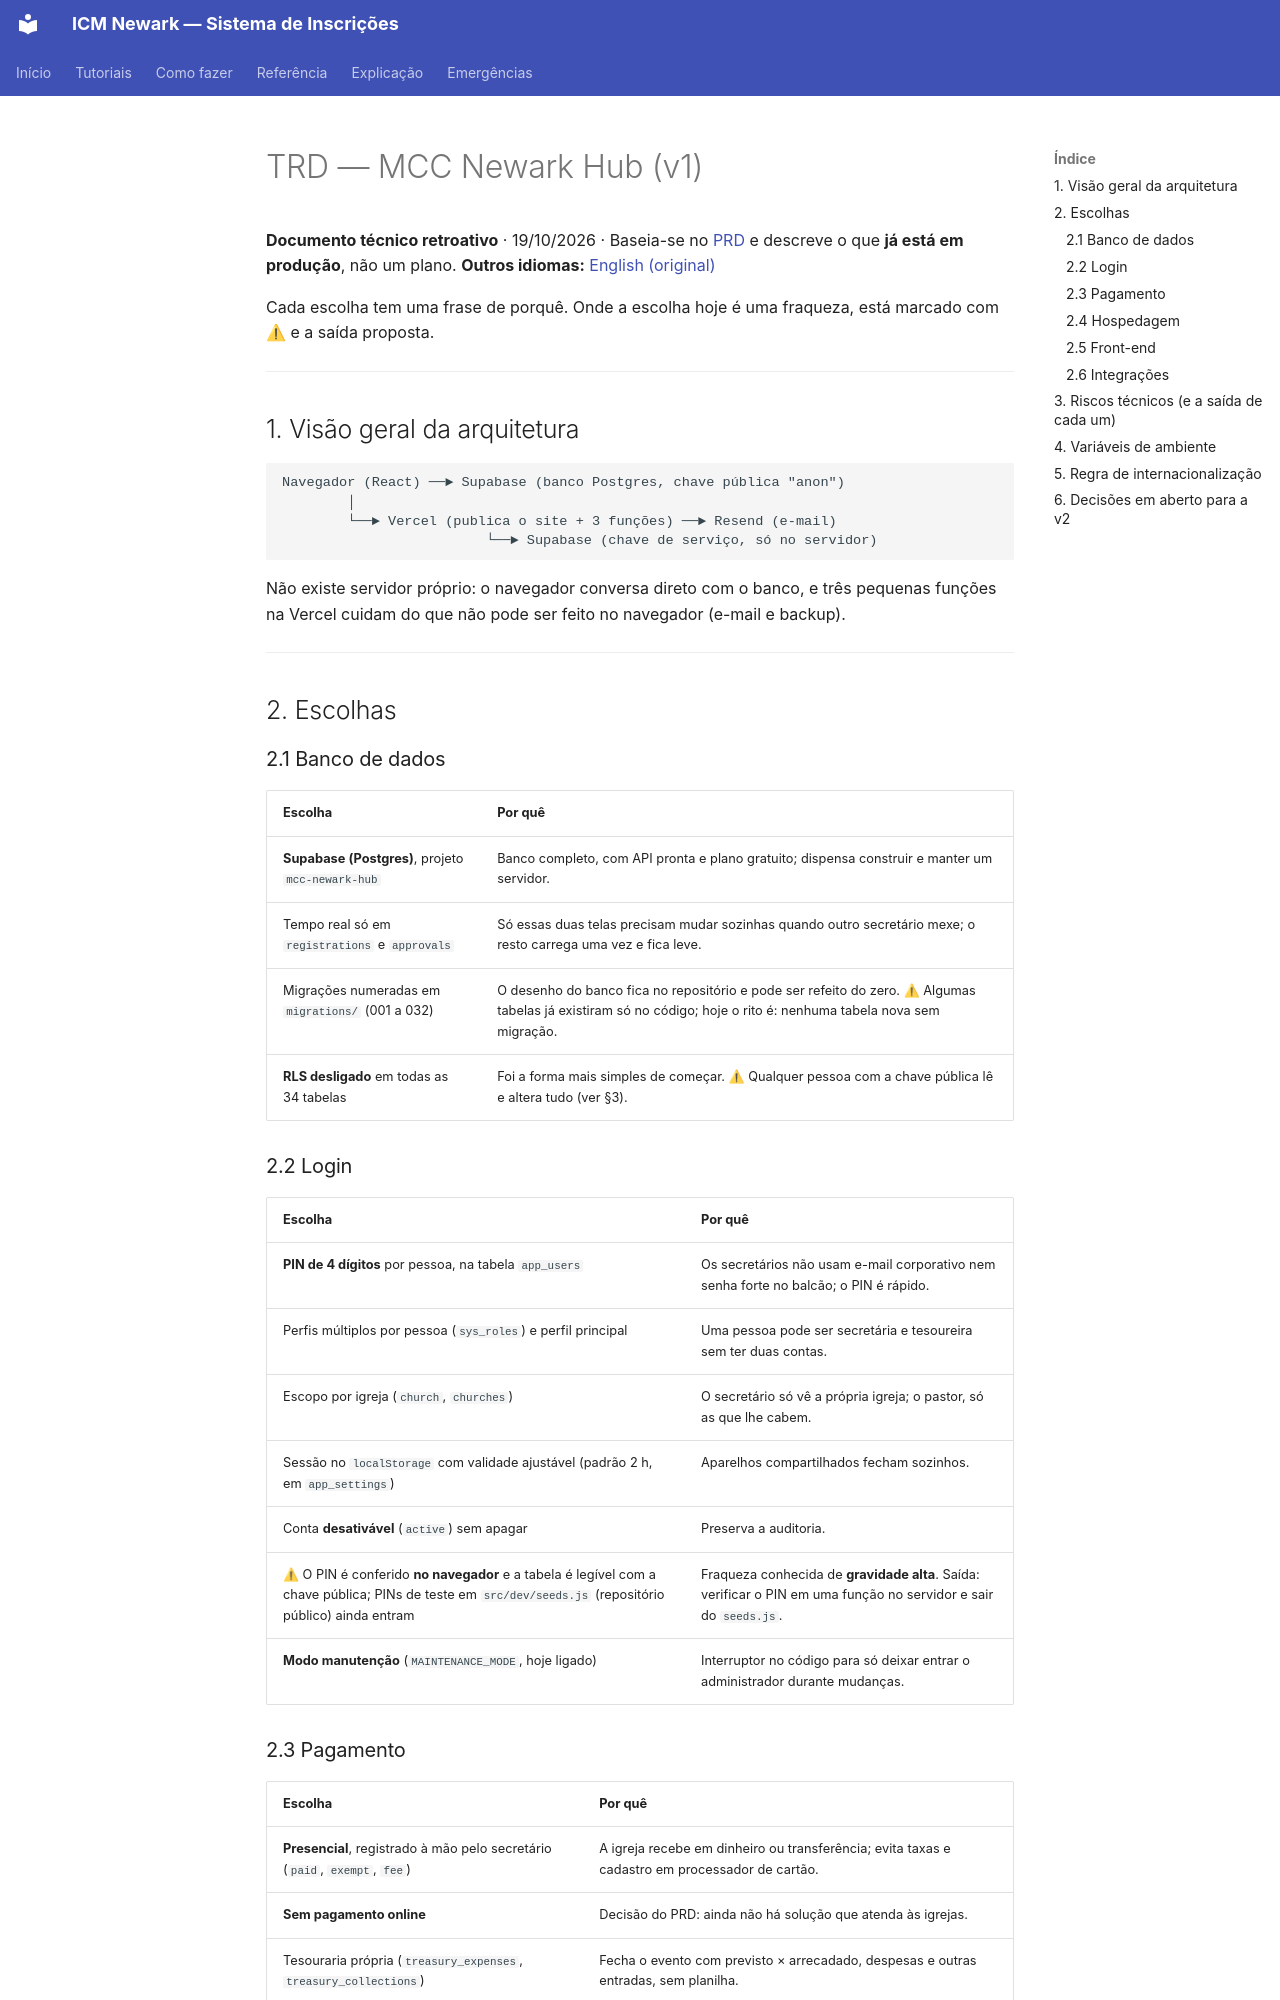

repository: MCC-Newark-Hub/mcc-newark-hub · page: pt/TRD/index.html · generator: mkdocs

# TRD — MCC Newark Hub (v1)

**Documento técnico retroativo** · 19/10/2026 · Baseia-se no [PRD](PRD.md) e descreve o que **já está em produção**, não um plano.
**Outros idiomas:** [English (original)](../TRD.md)

Cada escolha tem uma frase de porquê. Onde a escolha hoje é uma fraqueza, está marcado com ⚠ e a saída proposta.

---

## 1. Visão geral da arquitetura

```
Navegador (React) ──► Supabase (banco Postgres, chave pública "anon")
        │
        └──► Vercel (publica o site + 3 funções) ──► Resend (e-mail)
                         └──► Supabase (chave de serviço, só no servidor)
```

Não existe servidor próprio: o navegador conversa direto com o banco, e três pequenas funções na Vercel cuidam do que não pode ser feito no navegador (e-mail e backup).

---

## 2. Escolhas

### 2.1 Banco de dados

| Escolha | Por quê |
|---|---|
| **Supabase (Postgres)**, projeto `mcc-newark-hub` | Banco completo, com API pronta e plano gratuito; dispensa construir e manter um servidor. |
| Tempo real só em `registrations` e `approvals` | Só essas duas telas precisam mudar sozinhas quando outro secretário mexe; o resto carrega uma vez e fica leve. |
| Migrações numeradas em `migrations/` (001 a 032) | O desenho do banco fica no repositório e pode ser refeito do zero. ⚠ Algumas tabelas já existiram só no código; hoje o rito é: nenhuma tabela nova sem migração. |
| **RLS desligado** em todas as 34 tabelas | Foi a forma mais simples de começar. ⚠ Qualquer pessoa com a chave pública lê e altera tudo (ver §3). |

### 2.2 Login

| Escolha | Por quê |
|---|---|
| **PIN de 4 dígitos** por pessoa, na tabela `app_users` | Os secretários não usam e-mail corporativo nem senha forte no balcão; o PIN é rápido. |
| Perfis múltiplos por pessoa (`sys_roles`) e perfil principal | Uma pessoa pode ser secretária e tesoureira sem ter duas contas. |
| Escopo por igreja (`church`, `churches`) | O secretário só vê a própria igreja; o pastor, só as que lhe cabem. |
| Sessão no `localStorage` com validade ajustável (padrão 2 h, em `app_settings`) | Aparelhos compartilhados fecham sozinhos. |
| Conta **desativável** (`active`) sem apagar | Preserva a auditoria. |
| ⚠ O PIN é conferido **no navegador** e a tabela é legível com a chave pública; PINs de teste em `src/dev/seeds.js` (repositório público) ainda entram | Fraqueza conhecida de **gravidade alta**. Saída: verificar o PIN em uma função no servidor e sair do `seeds.js`. |
| **Modo manutenção** (`MAINTENANCE_MODE`, hoje ligado) | Interruptor no código para só deixar entrar o administrador durante mudanças. |
